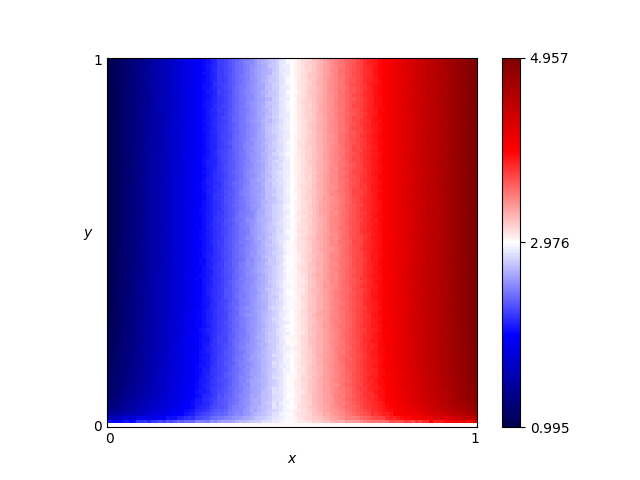

Data behind this chart, as committed beside it:
x, y, score
0.46, 0.76, 2.813
0.54, 0.86, 3.155
0.16, 0.19, 1.7
0.61, 0.18, 3.398
0.82, 0.41, 4.239
0.72, 0.66, 3.846
0.63, 0.37, 3.49
0.41, 0.28, 2.625
0.16, 0.44, 1.666
0.8, 0.33, 4.173
0.84, 0.23, 4.301
0.25, 0.48, 2.019
0.62, 0.7, 3.424
0.78, 0.28, 4.07
0.03, 0.68, 1.124
0.57, 0.0, 3.0
0.69, 0.37, 3.703
0.46, 0.05, 2.865
0.65, 0.03, 3.498
0.56, 0.8, 3.2
0.28, 0.44, 2.122
0.65, 0.0, 3.0
0.57, 0.1, 3.267
0.44, 0.29, 2.748
0.63, 0.49, 3.492
0.26, 0.03, 2.234
0.92, 0.27, 4.611
0.69, 0.35, 3.712
0.79, 0.78, 4.125
0.3, 0.26, 2.212
0.98, 0.54, 4.881
0.25, 0.62, 1.978
0.55, 0.43, 3.196
0.19, 0.06, 1.879
0.14, 0.65, 1.559
0.09, 0.65, 1.357
0.92, 1.0, 4.632
0.51, 0.43, 3.021
0.36, 0.66, 2.432
0.33, 0.92, 2.306
0.01, 0.93, 1.036
0.25, 0.81, 1.995
0.9, 0.46, 4.569
0.3, 0.12, 2.255
0.87, 0.59, 4.447
0.8, 0.75, 4.17
0.93, 0.2, 4.653
0.34, 0.41, 2.365
0.05, 0.48, 1.216
0.9, 0.12, 4.51
0.59, 0.65, 3.345
0.72, 0.62, 3.851
0.29, 0.87, 2.157
0.02, 0.72, 1.087
0.8, 0.35, 4.17
0.09, 0.22, 1.431
0.05, 0.61, 1.208
0.49, 0.38, 2.945
0.62, 0.21, 3.463
0.79, 0.55, 4.135
... 10,141 more rows
